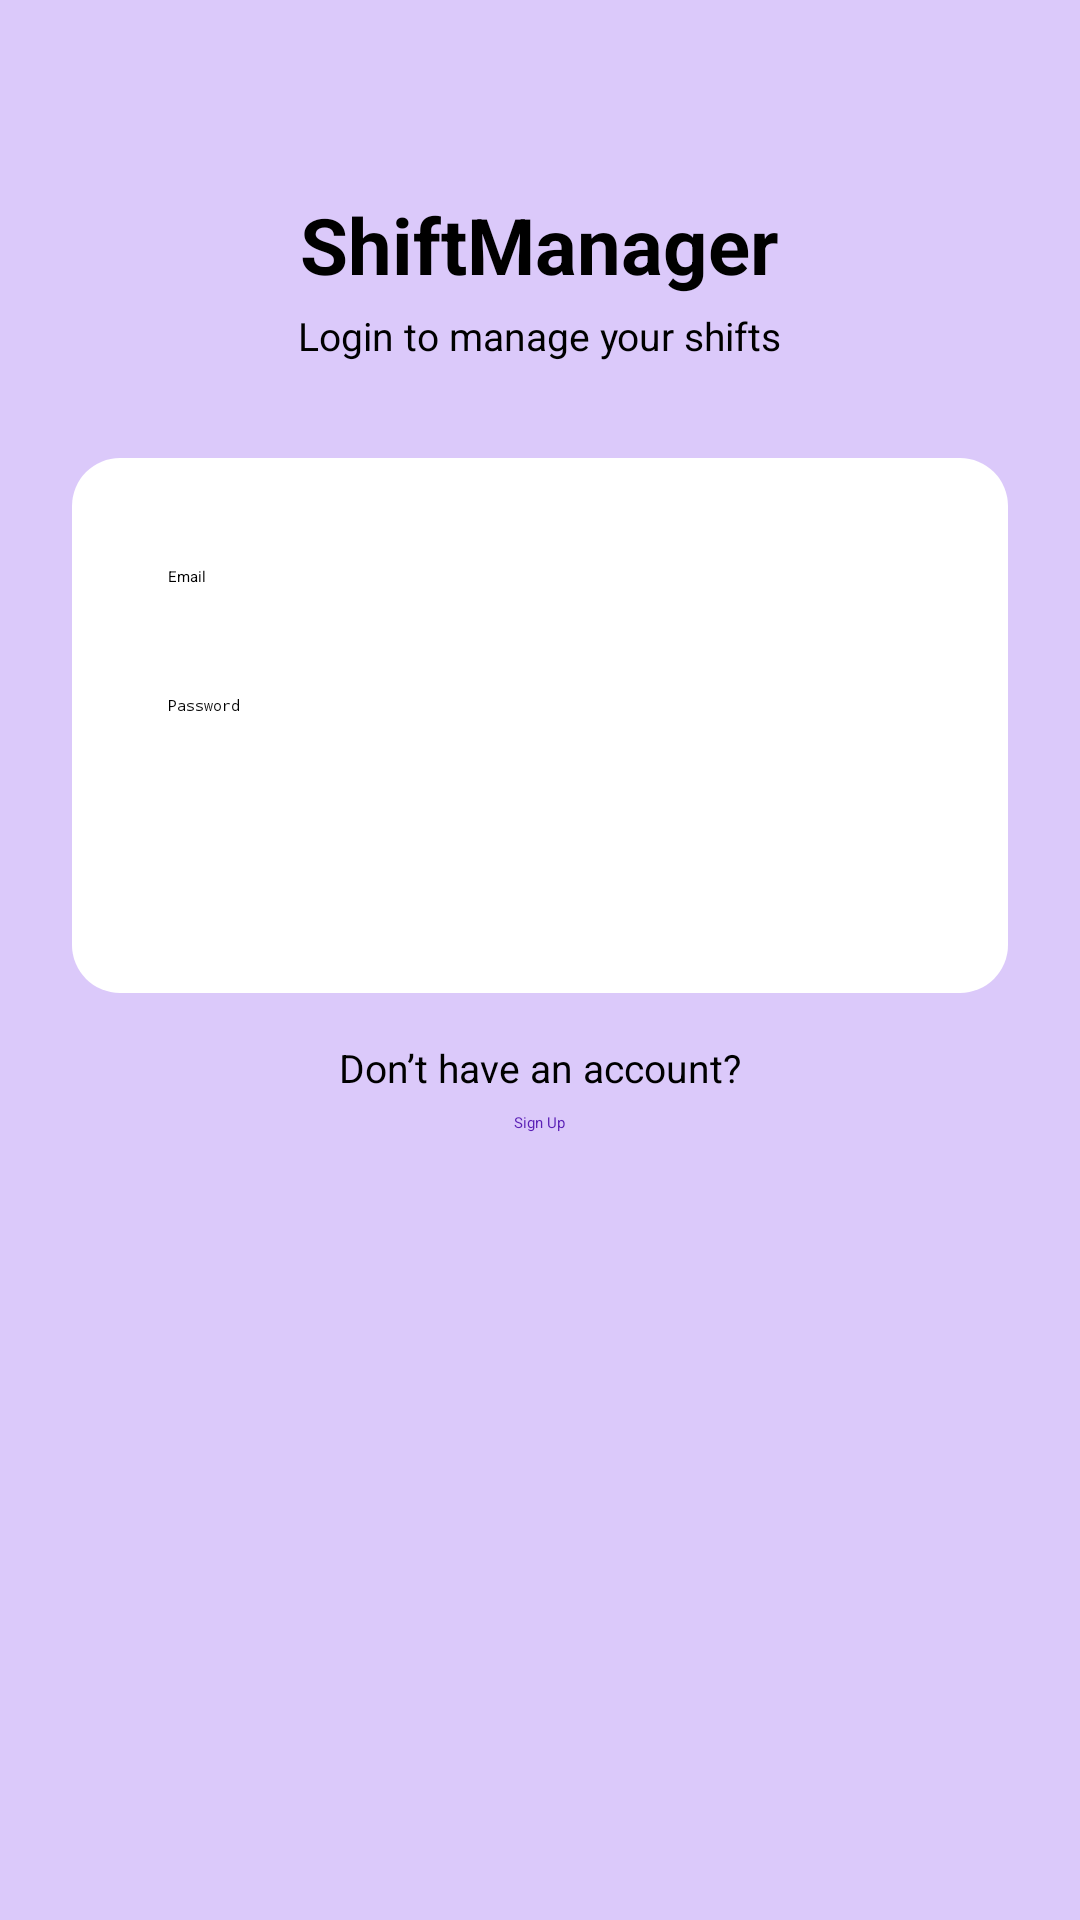

Android layout source for this screen:
<!-- AndroidManifest.xml: activity theme Theme.App.Starting -->
<!-- res/layout/activity_login.xml -->
<?xml version="1.0" encoding="utf-8"?>
<ScrollView xmlns:android="http://schemas.android.com/apk/res/android"
    android:layout_width="match_parent"
    android:layout_height="match_parent"
    android:background="#DBC9FA"
    android:padding="24dp">

    <LinearLayout
        android:layout_width="match_parent"
        android:layout_height="wrap_content"
        android:orientation="vertical"
        android:gravity="center_horizontal">

        <TextView
            android:id="@+id/txtVLogin"
            android:layout_width="wrap_content"
            android:layout_height="wrap_content"
            android:text="ShiftManager"
            android:textSize="26sp"
            android:textStyle="bold"
            android:layout_marginTop="40dp"
            android:layout_marginBottom="4dp" />

        <TextView
            android:layout_width="wrap_content"
            android:layout_height="wrap_content"
            android:text="Login to manage your shifts"
            android:textSize="13sp"
            android:layout_marginBottom="24dp" />


        <LinearLayout
            android:layout_width="match_parent"
            android:layout_height="wrap_content"
            android:orientation="vertical"
            android:background="@drawable/login_card_bg"
            android:padding="20dp"
            android:layout_marginTop="8dp"
            android:layout_marginBottom="16dp"
            android:elevation="4dp">

            <EditText
                android:id="@+id/etEmail"
                android:layout_width="match_parent"
                android:layout_height="wrap_content"
                android:hint="Email"
                android:inputType="textEmailAddress"
                android:padding="12dp"
                android:layout_marginTop="4dp" />

            <EditText
                android:id="@+id/etPassword"
                android:layout_width="match_parent"
                android:layout_height="wrap_content"
                android:hint="Password"
                android:inputType="textPassword"
                android:padding="12dp"
                android:layout_marginTop="12dp" />

            <Button
                android:id="@+id/btnLogin"
                android:layout_width="match_parent"
                android:layout_height="wrap_content"
                android:text="Login"
                android:textAllCaps="false"
                android:textSize="15sp"
                android:textColor="@android:color/white"
                android:backgroundTint="#7C3AED"
                android:layout_marginTop="20dp"
                android:paddingVertical="10dp" />
        </LinearLayout>


        <TextView
            android:id="@+id/txtVSignUp"
            android:layout_width="wrap_content"
            android:layout_height="wrap_content"
            android:text="Don’t have an account?"
            android:textSize="13sp" />

        <Button
            android:id="@+id/btnCreate"
            android:layout_width="wrap_content"
            android:layout_height="wrap_content"
            android:text="Sign Up"
            android:textAllCaps="false"
            android:layout_marginTop="6dp"
            android:backgroundTint="#E5D6FF"
            android:textColor="#5B21B6" />

    </LinearLayout>

</ScrollView>
<!-- resources referenced by this layout -->
<resources>
  <!-- drawable login_card_bg (drawable) -->
  <?xml version="1.0" encoding="utf-8"?>
  <shape xmlns:android="http://schemas.android.com/apk/res/android">
      <solid android:color="@android:color/white" />
      <corners android:radius="16dp" />
      <padding
          android:left="8dp"
          android:top="8dp"
          android:right="8dp"
          android:bottom="8dp" />
  </shape>
  <style name="Theme.App.Starting" parent="Theme.SplashScreen">
          <item name="windowSplashScreenBackground">@color/splash_background_color</item>
          <item name="windowSplashScreenAnimatedIcon">@drawable/app_icon</item>
          <item name="android:statusBarColor">@color/splash_background_color</item>
          <item name="android:windowLightStatusBar">false</item>
          <item name="postSplashScreenTheme">@style/Theme.FinalShiftTrackerApp</item>
      </style>
  <color name="splash_background_color">#1A1A1A</color>
  <!-- drawable app_icon: png bitmap (drawable, 80655 bytes) -->
  <style name="Theme.FinalShiftTrackerApp" parent="Base.Theme.FinalShiftTrackerApp" />
  <style name="Base.Theme.FinalShiftTrackerApp" parent="Theme.Material3.DayNight.NoActionBar">
          
          
      </style>
</resources>
